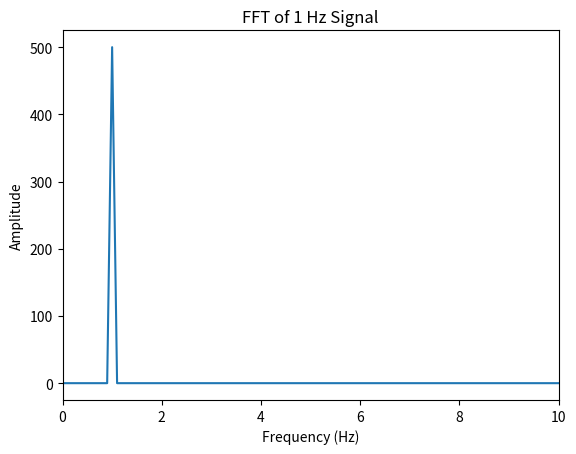

Write the Python code that produced this figure.
import numpy as np
import matplotlib.pyplot as plt

sampling_rate = 100
duration = 10

t = np.arange(0, duration, 1/sampling_rate)

signal = np.sin(2* np.pi * 1 * t)

fft_result = np.fft.rfft(signal)

frequencies = np.fft.rfftfreq(
    len(signal),
    d = 1/sampling_rate
)

amplitude = np.abs(fft_result)

plt.plot(frequencies, amplitude)

plt.xlabel("Frequency (Hz)")
plt.ylabel("Amplitude")
plt.title("FFT of 1 Hz Signal")

plt.xlim(0, 10)

plt.show()
